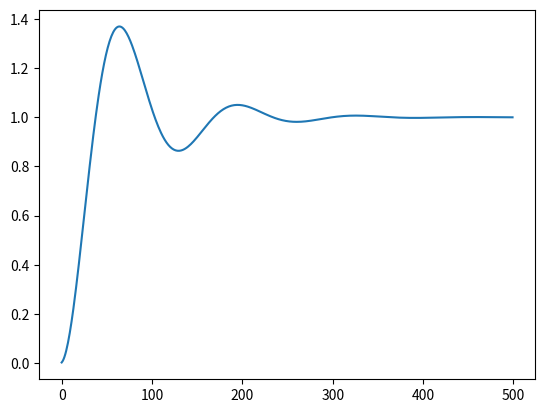

Write the Python code that produced this figure.
import copy
import time

import numpy as np
from collections import deque
from math import *
import matplotlib.pyplot as plt
import re


def analyticalExpression(expr, val_name):
    general = re.sub(val_name, 'x', expr)
    prefix = re.sub("=(.)*", "", general)
    suffix = re.sub("(.)*=", "", general)
    dim = int(re.findall(r'\d+', prefix)[0])
    return dim, suffix


class ODE:

    def __init__(self, eq: str, init_state=None, var_name='x'):
        r"""
        :param eq:
            Expression of ordinary differential equation.
            The k derivative of x is expressed as x[k].
            The left side of the equal sign is the highest derivative of the equation,
            and the right side is the expression.
            Implicit functions are not supported.
        :param init_state:
            The initial state of the variable,
            init_state[k] represents the initial state of the k derivative of the variable.
            The default value is 0 for all dimensions.
            If the number of dimensions is less than +1, 0 is filled backward.
        :param var_name:
            The name of the variable in the expression, default is 'x'.
        """
        if init_state is None:
            init_state = []

        try:
            dim, expr = analyticalExpression(eq, var_name)
            self.dim = dim
            self.eq = eval("lambda x: " + expr)
            self.state = init_state.copy()
            self.fit_state_size()
            # check eq
            self.eq(self.state)
        except Exception as ex:
            raise Exception("invalid ode \"{}\"".format(eq), ex)

        self.init_state = self.state.copy()

    def fit_state_size(self):
        while len(self.state) > self.dim + 1:
            self.state.pop()
        while len(self.state) < self.dim + 1:
            self.state.append(0)

    def next(self, dT: float):
        self.state[-1] = self.eq(self.state)
        for i in range(self.dim - 1, -1, -1):
            self.state[i] = self.state[i] + dT * self.state[i + 1]
        return self.state[0]

    def clear(self, init_state=None):
        if init_state is None:
            self.state = self.init_state.copy()
        else:
            self.state = init_state.copy()
        self.fit_state_size()

    def load(self, other_ode):
        self.state = other_ode.state.copy()
        self.fit_state_size()



class DE:
    def __init__(self, eq, init_state, bias=0):
        self.init_state = init_state
        self.state = deque(init_state)
        self.eq = eq
        self.dim = len(eq)
        self.bias = bias

    def next(self):
        val = 0
        for i in range(self.dim):
            val += self.state[i] * self.eq[i]
        self.state.appendleft(val)
        self.state.pop()
        return val

    def clear(self):
        self.state = self.init_state


if __name__ == "__main__":
    ode = ODE("pos[2] = -3 * pos[1] - 25 * pos[0] + 25", var_name='pos')
    # ode = DE([1, 1], [1, 1])
    X = []
    Y = []
    start = time.time()
    for pos in range(500):
        X.append(pos)
        Y.append(ode.next(0.01))
    print(time.time() - start)
    plt.plot(X, Y)
    plt.show()
